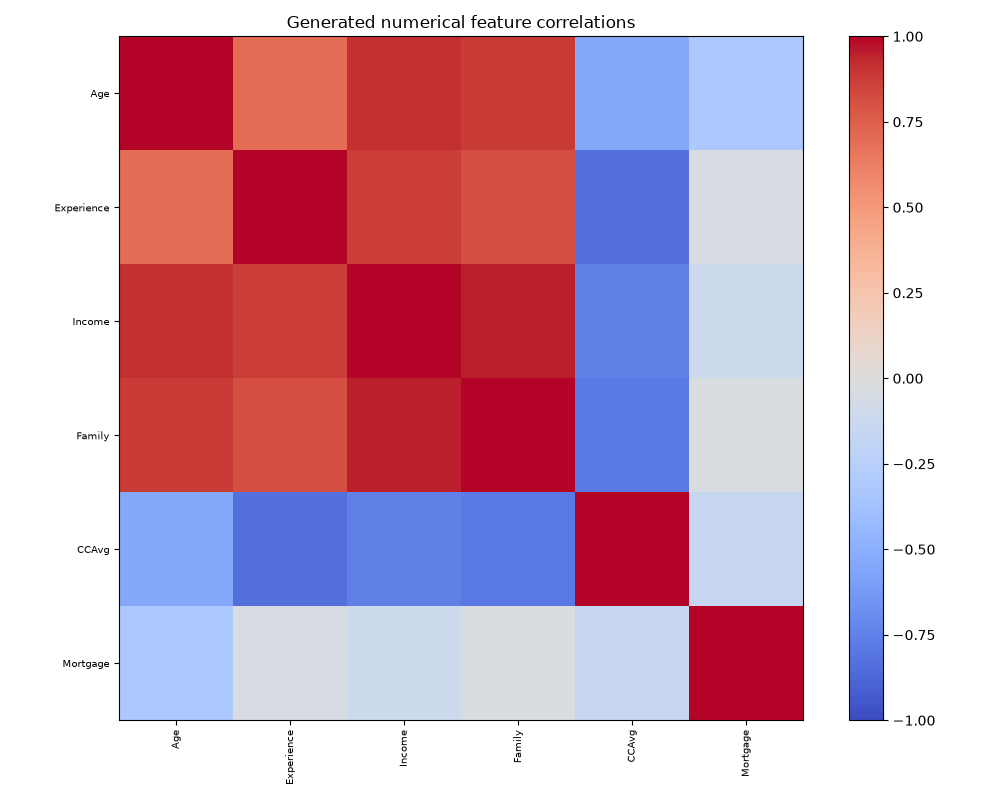

The data file committed next to this chart (first rows):
, Age, Experience, Income, Family, CCAvg, Mortgage
Age, 1.0, 0.7022, 0.9137, 0.8822, -0.5462, -0.3145
Experience, 0.7022, 1.0, 0.873, 0.8109, -0.8349, -0.04094
Income, 0.9137, 0.873, 1.0, 0.9508, -0.7527, -0.1146
Family, 0.8822, 0.8109, 0.9508, 1.0, -0.7873, -0.02349
CCAvg, -0.5462, -0.8349, -0.7527, -0.7873, 1.0, -0.1489
Mortgage, -0.3145, -0.04094, -0.1146, -0.02349, -0.1489, 1.0
